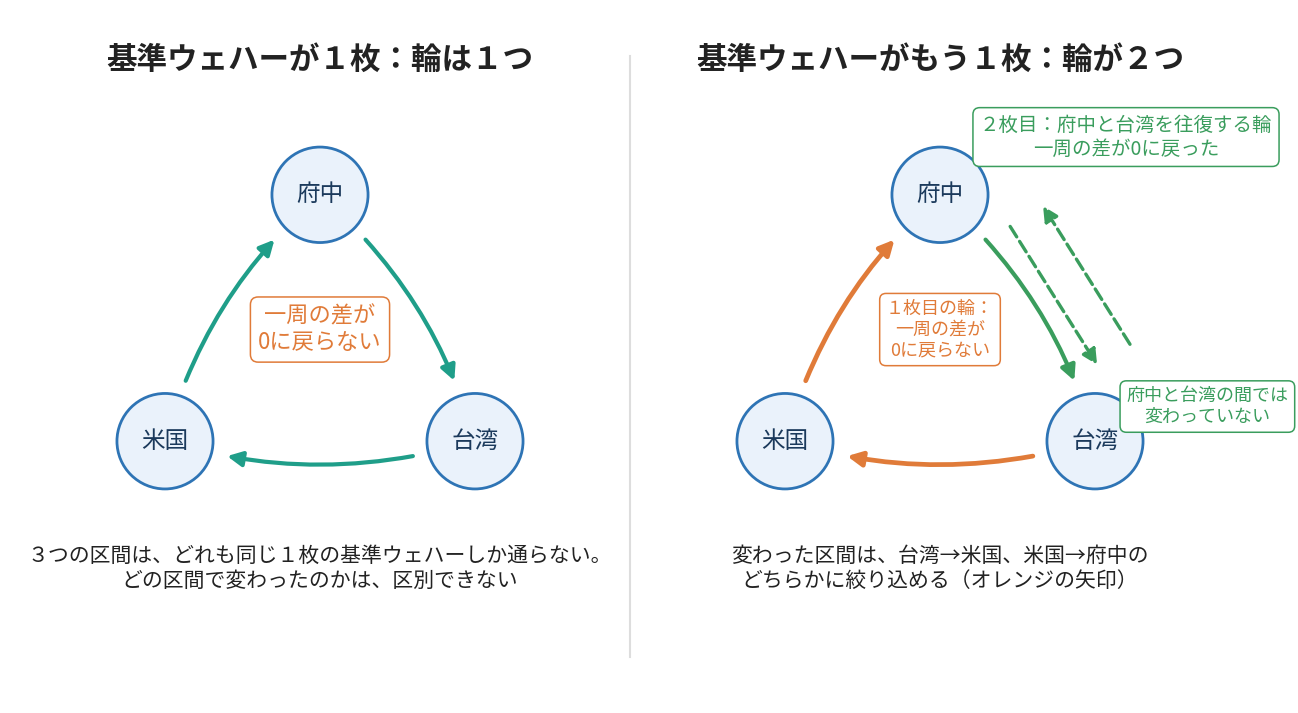

Generate this figure with matplotlib:
# 日本語の文字を描くため、Noto Sans CJK のフォントを使う。
# フォントのファイルの場所は、環境に合わせて書き換えること（下の fp と fpb）。
# 図は、このスクリプトを実行した場所に、jpgで保存される。
import matplotlib
matplotlib.use('Agg')
import matplotlib.pyplot as plt
from matplotlib import font_manager as fm
from matplotlib.patches import FancyArrowPatch, Circle, FancyBboxPatch
import numpy as np
fp='/usr/share/fonts/opentype/noto/NotoSansCJK-Regular.ttc'; fpb='/usr/share/fonts/opentype/noto/NotoSansCJK-Bold.ttc'
fm.fontManager.addfont(fp); fm.fontManager.addfont(fpb)
plt.rcParams['font.family']=fm.FontProperties(fname=fp).get_name()
W,H=16,9
fig,ax=plt.subplots(figsize=(W,H),dpi=150); ax.set_xlim(0,W); ax.set_ylim(0,H); ax.axis('off'); fig.patch.set_facecolor('white')
blue='#2E74B5'; teal='#1F9E89'; gray='#8A8A8A'; orange='#E07B39'; green='#3A9D5D'; dark='#222222'
r=0.62
def node(p,lab):
    ax.add_patch(Circle(p,r,fc='#EAF2FB',ec=blue,lw=2.0,zorder=5))
    ax.text(p[0],p[1],lab,ha='center',va='center',fontsize=17,color='#1B3A5C',zorder=6)
def edge(p,q,color,rad=0.0,lw=3.0,ls='-'):
    a=FancyArrowPatch(p,q,connectionstyle=f'arc3,rad={rad}',arrowstyle='-|>',mutation_scale=22,color=color,lw=lw,ls=ls,shrinkA=r*72*1.05/ (ax.transData.transform((1,0))[0]-ax.transData.transform((0,0))[0])*0+46,shrinkB=46,zorder=3)
    ax.add_patch(a)
def label(x,y,t,color=dark,fs=15,box=True,fc='white',ec='#999999',weight='normal'):
    if box:
        ax.text(x,y,t,ha='center',va='center',fontsize=fs,color=color,fontweight=weight,zorder=8,
                bbox=dict(boxstyle='round,pad=0.35',fc=fc,ec=ec,lw=1.1))
    else:
        ax.text(x,y,t,ha='center',va='center',fontsize=fs,color=color,fontweight=weight,zorder=8)
# 区切り線
ax.plot([8,8],[0.6,8.4],color='#DDDDDD',lw=1.5)
# ---------- 左：基準ウェハー１枚 ----------
ax.text(4,8.35,'基準ウェハーが１枚：輪は１つ',ha='center',va='center',fontsize=22,color=dark,fontproperties=fm.FontProperties(fname=fpb))
F=np.array([4,6.6]); T=np.array([6.0,3.4]); U=np.array([2.0,3.4])
edge(F,T,teal,rad=-0.15); edge(T,U,teal,rad=-0.15); edge(U,F,teal,rad=-0.15)
node(F,'府中'); node(T,'台湾'); node(U,'米国')
label(4,4.85,'一周の差が\n0に戻らない',color=orange,fs=16,ec=orange)
label(4,1.75,'３つの区間は、どれも同じ１枚の基準ウェハーしか通らない。\nどの区間で変わったのかは、区別できない',fs=15,box=False)
# ---------- 右：基準ウェハー２枚 ----------
ax.text(12,8.35,'基準ウェハーがもう１枚：輪が２つ',ha='center',va='center',fontsize=22,color=dark,fontproperties=fm.FontProperties(fname=fpb))
F2=np.array([12,6.6]); T2=np.array([14.0,3.4]); U2=np.array([10.0,3.4])
# 大きな輪（１枚目）
edge(F2,T2,green,rad=-0.15,lw=3.0); edge(T2,U2,orange,rad=-0.15,lw=3.4); edge(U2,F2,orange,rad=-0.15,lw=3.4)
# 往復の輪（２枚目）：府中と台湾の間を、外側にずらした２本の矢印で往復
d=T2-F2; n=np.array([-d[1],d[0]])/np.linalg.norm(d)   # 外向き（右上）の垂線
o1=n*0.55; o2=n*1.05
edge(F2+o1,T2+o1,green,rad=0.0,lw=2.4,ls='--'); edge(T2+o2,F2+o2,green,rad=0.0,lw=2.4,ls='--')
node(F2,'府中'); node(T2,'台湾'); node(U2,'米国')
label(12,4.85,'１枚目の輪：\n一周の差が\n0に戻らない',color=orange,fs=13,ec=orange)
label(14.4,7.35,'２枚目：府中と台湾を往復する輪\n一周の差が0に戻った',color=green,fs=14,ec=green)
label(15.45,3.85,'府中と台湾の間では\n変わっていない',color=green,fs=13,ec=green)
label(12,1.75,'変わった区間は、台湾→米国、米国→府中の\nどちらかに絞り込める（オレンジの矢印）',fs=15,box=False)
fig.savefig('koryo2_04c_two_loops.jpg',dpi=150,facecolor='white',pil_kwargs={'quality':92})
print('ok')
